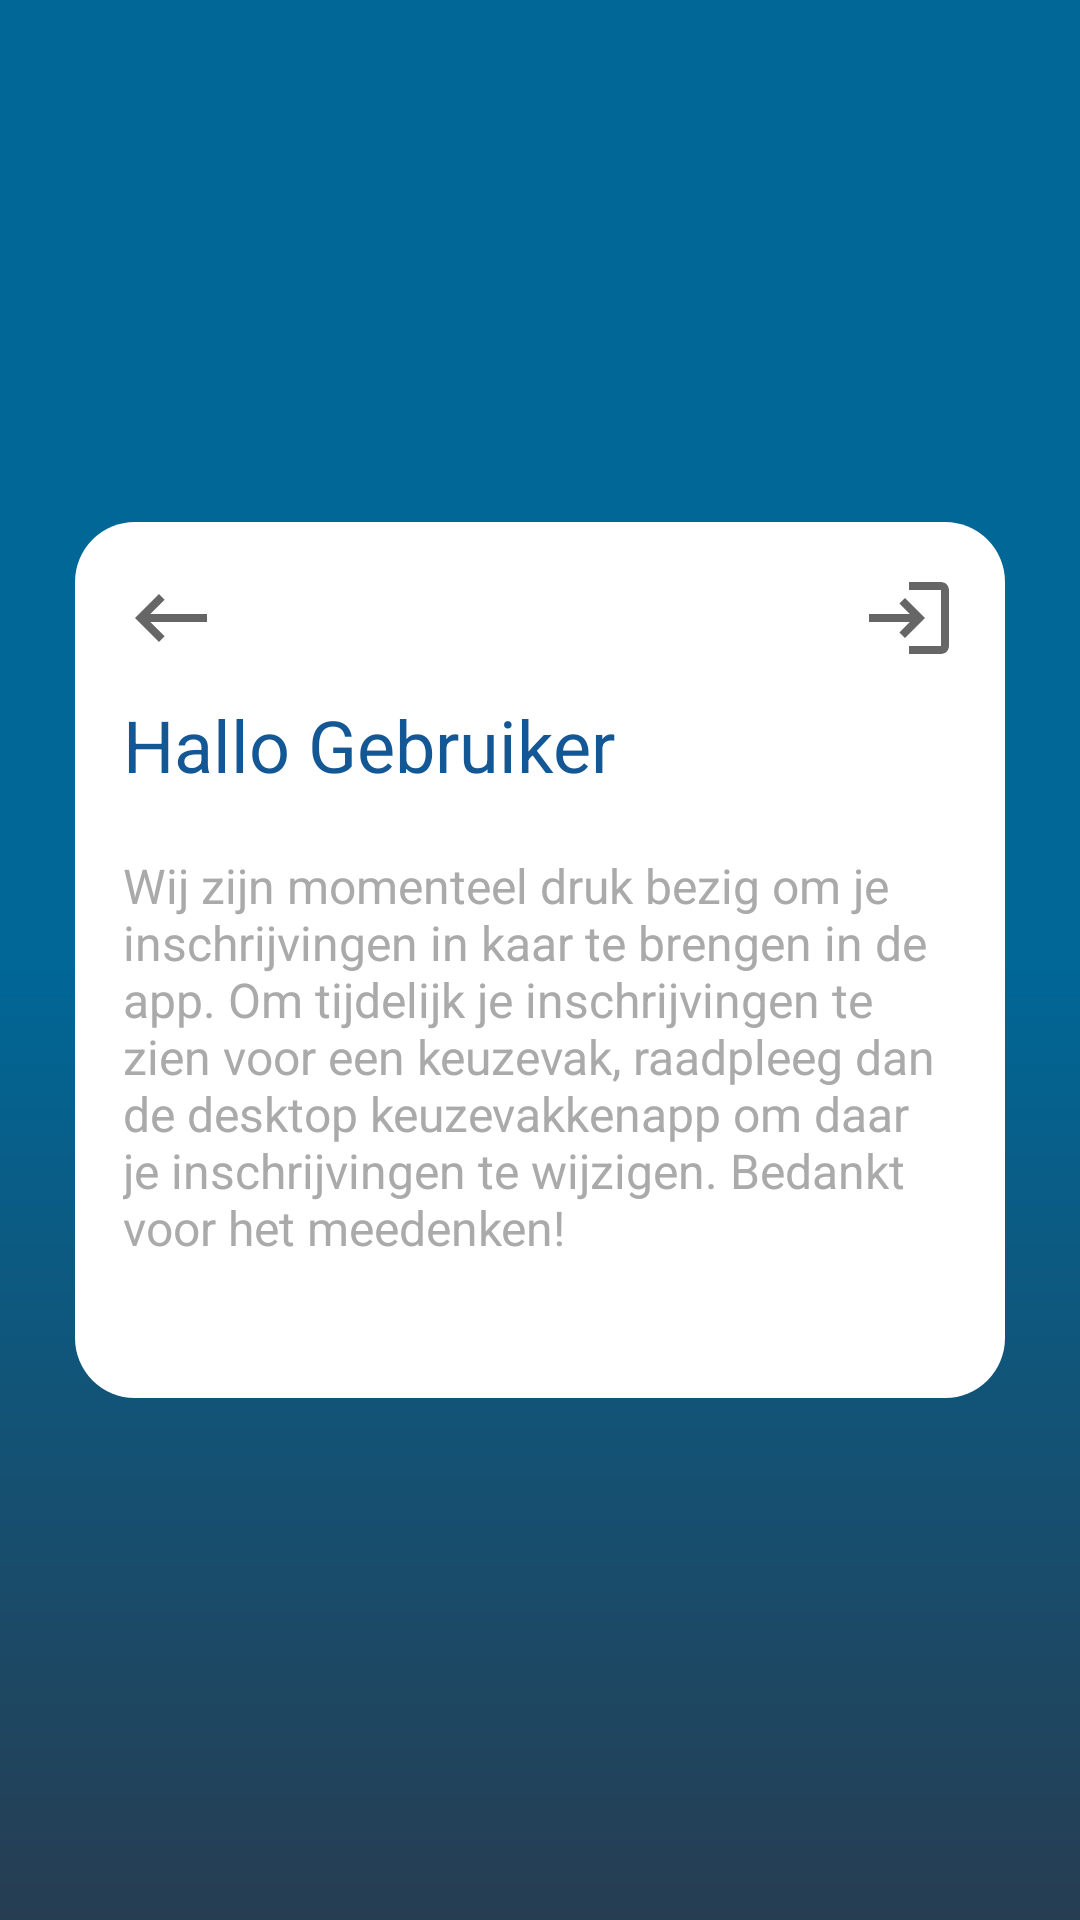

Write the Android layout XML for this screen, with the resource values it uses.
<!-- AndroidManifest.xml: application theme Theme.Keuzevakkenapp -->
<!-- res/layout/activity_profile.xml -->
<?xml version="1.0" encoding="utf-8"?>
<LinearLayout xmlns:android="http://schemas.android.com/apk/res/android"
    android:layout_width="match_parent"
    android:layout_height="match_parent"
    android:background="@drawable/bg_background"
    android:gravity="center"
    android:orientation="vertical"
    android:padding="25dp">

    <ScrollView
        android:layout_width="fill_parent"
        android:layout_height="wrap_content">

        <LinearLayout
            android:layout_width="match_parent"
            android:layout_height="wrap_content"
            android:layout_gravity="center_horizontal"
            android:background="@drawable/bg_card_detail"
            android:orientation="vertical"
            android:padding="16dp">

            <RelativeLayout
                android:layout_width="match_parent"
                android:layout_height="wrap_content">

                <ImageView
                    android:id="@+id/backButton"
                    android:layout_width="wrap_content"
                    android:layout_height="wrap_content"
                    android:clickable="true"
                    android:src="@drawable/ic_navigate_back" />

                <ImageView
                    android:id="@+id/logOutButton"
                    android:layout_width="wrap_content"
                    android:layout_height="wrap_content"
                    android:layout_alignParentEnd="true"
                    android:layout_alignParentRight="true"
                    android:clickable="true"
                    android:src="@drawable/ic_navigate_logout" />

            </RelativeLayout>

            <TextView
                android:id="@+id/loggedInUser"
                android:layout_width="wrap_content"
                android:layout_height="wrap_content"
                android:paddingVertical="10dp"
                android:text="@string/userName"
                android:textColor="@color/headerColor"
                android:textSize="24sp" />

            <TextView
                android:layout_width="wrap_content"
                android:layout_height="wrap_content"
                android:paddingVertical="10dp"
                android:text="@string/userDesc"
                android:textColor="@android:color/darker_gray"
                android:textSize="16sp" />

            <LinearLayout
                android:layout_width="match_parent"
                android:layout_height="match_parent"
                android:padding="10dp">

                <androidx.recyclerview.widget.RecyclerView
                    android:id="@+id/recyclerView"
                    android:layout_width="match_parent"
                    android:layout_height="wrap_content" />

            </LinearLayout>

        </LinearLayout>
    </ScrollView>

</LinearLayout>
<!-- resources referenced by this layout -->
<resources>
  <color name="headerColor">#145795</color>
  <!-- drawable bg_background (drawable) -->
  <?xml version="1.0" encoding="utf-8"?>
  <shape xmlns:android="http://schemas.android.com/apk/res/android"
      android:shape="rectangle">
      <gradient
          android:angle="67.5"
          android:centerColor="@color/centerColor"
          android:endColor="@color/endColor"
          android:startColor="@color/startColor"
          android:type="linear" />
  </shape>
  <!-- drawable bg_card_detail (drawable) -->
  <?xml version="1.0" encoding="utf-8"?>
  <shape xmlns:android="http://schemas.android.com/apk/res/android"
      android:shape="rectangle">
      <solid android:color="@color/colorWhite" />
      <corners
          android:radius="20dp"/>
  </shape>
  <!-- drawable ic_navigate_back (drawable) -->
  <vector xmlns:android="http://schemas.android.com/apk/res/android"
      android:width="32dp"
      android:height="32dp"
      android:tint="?attr/colorControlNormal"
      android:viewportWidth="24"
      android:viewportHeight="24">
      <path
          android:fillColor="@android:color/white"
          android:pathData="M21,11H6.83l3.58,-3.59L9,6l-6,6 6,6 1.41,-1.41L6.83,13H21z" />
  </vector>
  <!-- drawable ic_navigate_logout (drawable) -->
  <vector xmlns:android="http://schemas.android.com/apk/res/android"
      android:width="32dp"
      android:height="32dp"
      android:tint="?attr/colorControlNormal"
      android:viewportWidth="24"
      android:viewportHeight="24">
      <path
          android:fillColor="@android:color/white"
          android:pathData="M11,7L9.6,8.4l2.6,2.6H2v2h10.2l-2.6,2.6L11,17l5,-5L11,7zM20,19h-8v2h8c1.1,0 2,-0.9 2,-2V5c0,-1.1 -0.9,-2 -2,-2h-8v2h8V19z" />
  </vector>
  <string name="userDesc">Wij zijn momenteel druk bezig om je inschrijvingen in kaar te brengen in de app. Om tijdelijk je inschrijvingen te zien voor een keuzevak, raadpleeg dan de desktop keuzevakkenapp om daar je inschrijvingen te wijzigen. Bedankt voor het meedenken!</string>
  <string name="userName">Hallo Gebruiker</string>
  <style name="Theme.Keuzevakkenapp" parent="Theme.AppCompat.Light.DarkActionBar">
          
          <item name="colorPrimary">@color/colorPrimary</item>
          <item name="colorPrimaryDark">@color/colorPrimaryDark</item>
          <item name="colorAccent">@color/colorAccent</item>
          <item name="colorOnPrimary">@color/white</item>
  
          
          <item name="colorSecondary">@color/teal_200</item>
          <item name="colorSecondaryVariant">@color/teal_700</item>
          <item name="colorOnSecondary">@color/black</item>
  
          
          <item name="android:statusBarColor" tools:targetApi="l">?attr/colorPrimaryVariant</item>
      </style>
  <color name="centerColor">#006797</color>
  <color name="endColor">#273d52</color>
  <color name="startColor">#006797</color>
  <color name="colorWhite">#fff</color>
  <color name="colorPrimary">#3d95d0</color>
  <color name="colorPrimaryDark">#489855</color>
  <color name="colorAccent">#d81b60</color>
  <color name="white">#FFFFFFFF</color>
  <color name="teal_200">#FF03DAC5</color>
  <color name="teal_700">#FF018786</color>
  <color name="black">#FF000000</color>
</resources>
